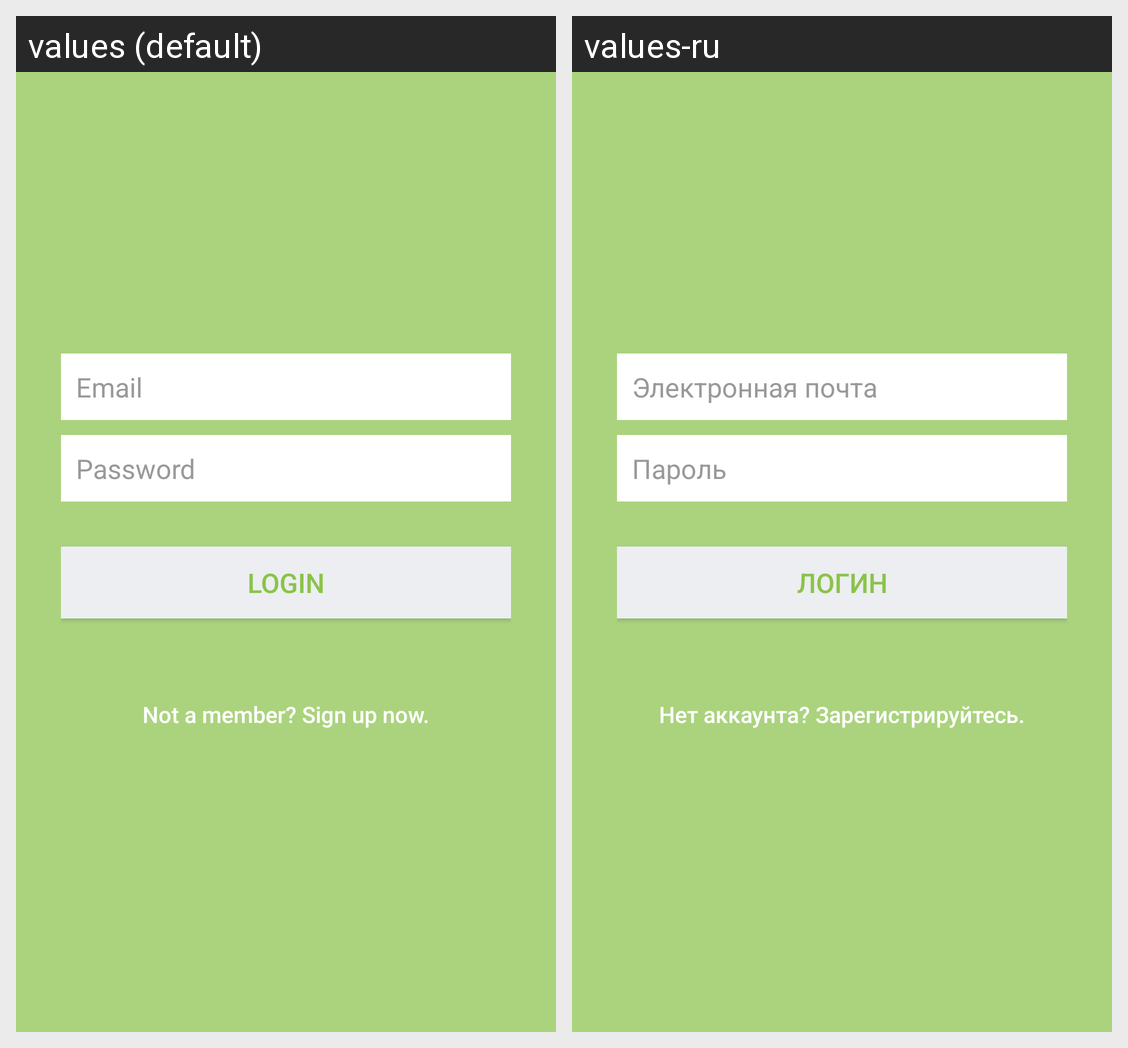

This grid shows one Android layout under two languages. Give, for every string resource on the screen, its name, the default text and each shown locale's text.
Android screen res/layout/activity_login.xml rendered under 2 locales, left to right: values (default), values-ru. Device: Nexus 5 (rendered at 1080×1920; each locale shown at half size, 540×960, under a caption strip naming it); theme AppTheme.
Strings drawn on this screen, with the default value and each locale's value (text and hints the layout hard-codes, and strings that could not be matched under every locale, appear in the picture but are not listed):

hint_email
  values: Email
  values-ru: Электронная почта

hint_password
  values: Password
  values-ru: Пароль

btn_login
  values: LOGIN
  values-ru: Логин

btn_link_to_register
  values: Not a member? Sign up now.
  values-ru: Нет аккаунта? Зарегистрируйтесь.
